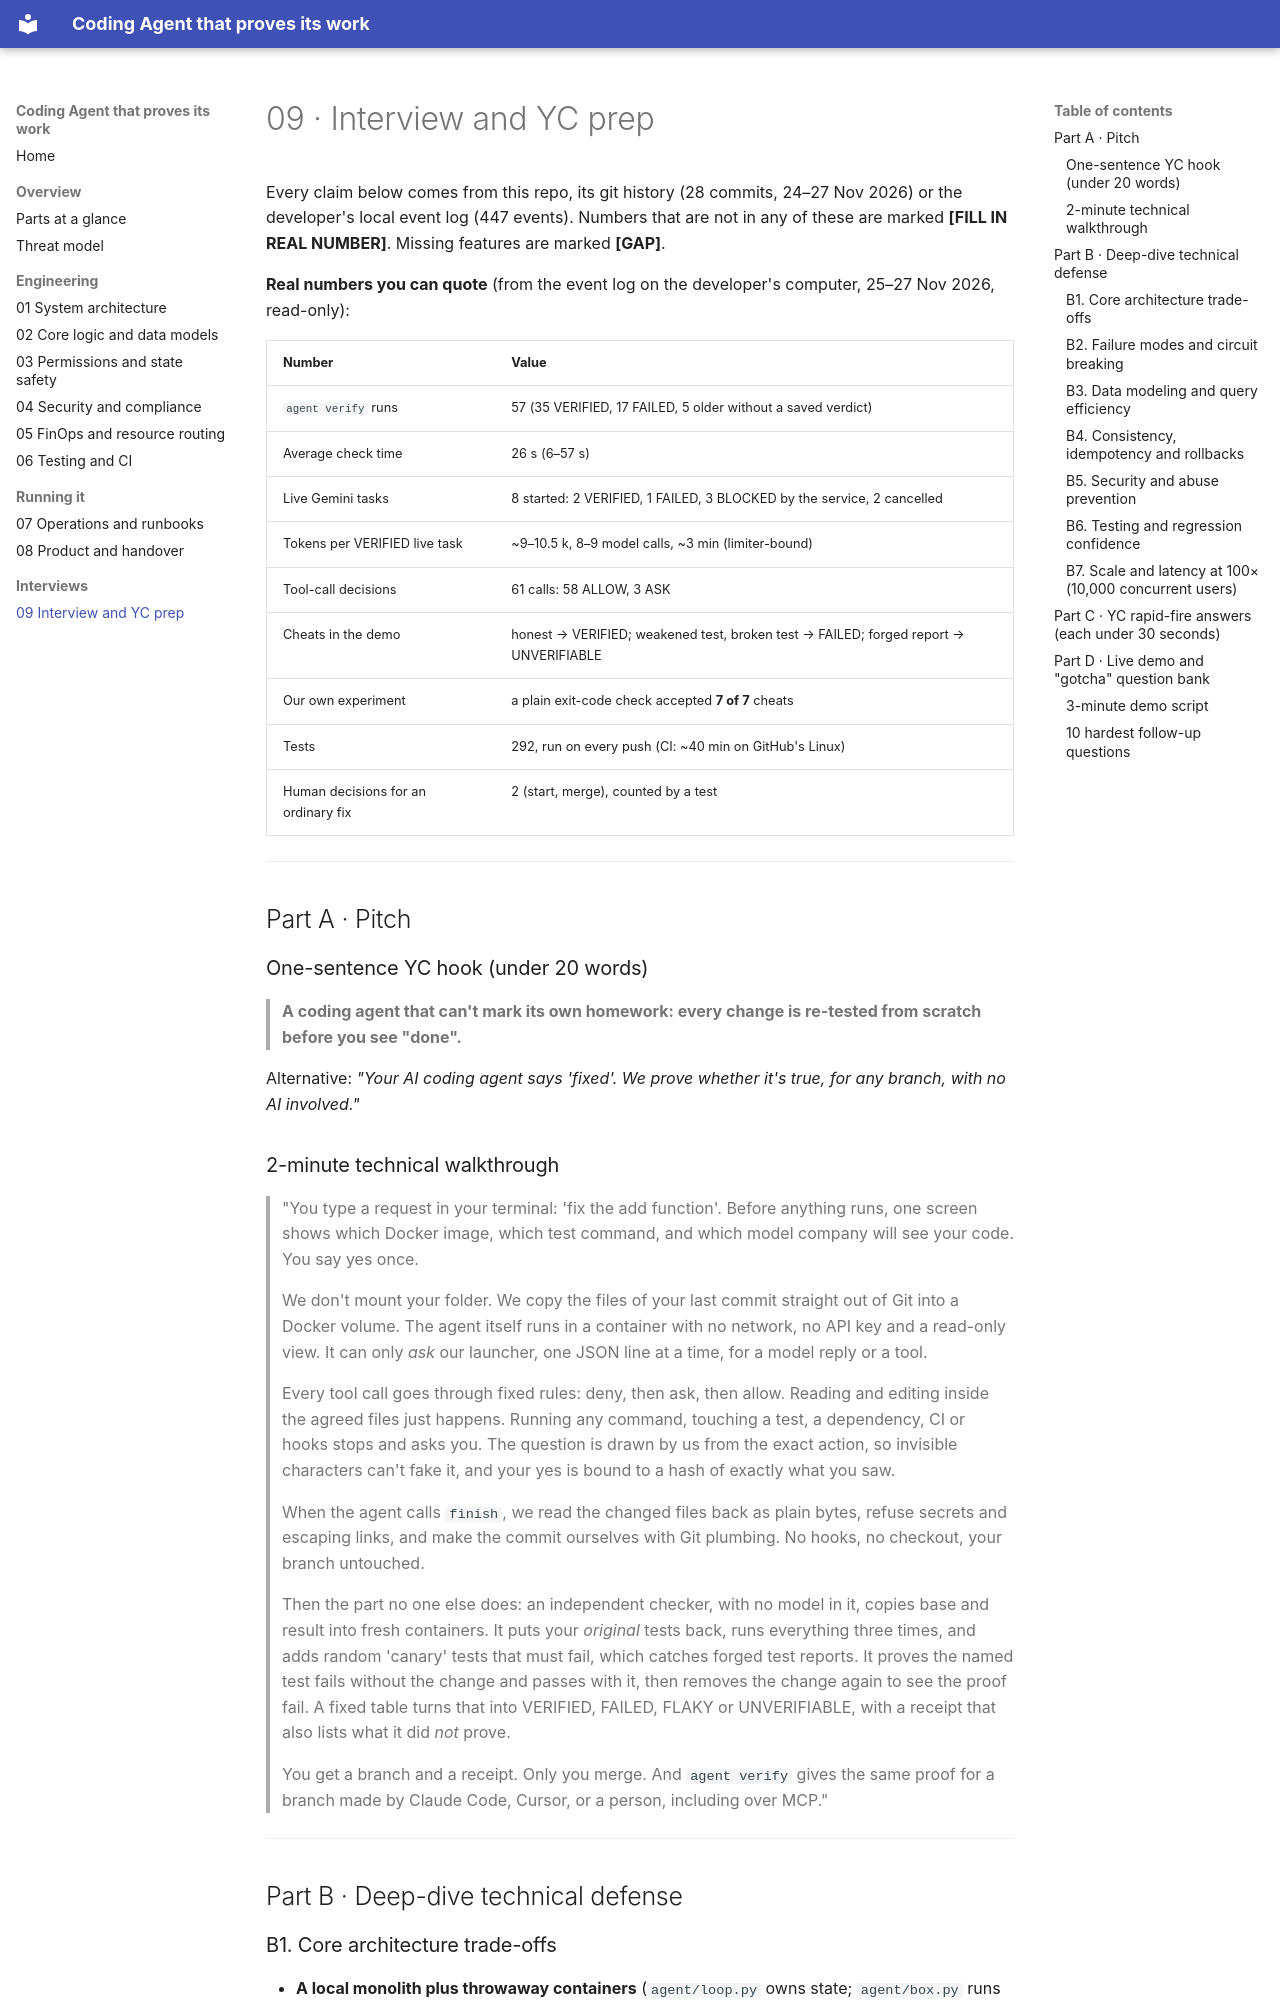

repository: bhaviknagre/Coding-Agent- · page: 09-interview-and-yc-prep/index.html · generator: mkdocs

# 09 · Interview and YC prep

Every claim below comes from this repo, its git history (28 commits, 24–27 Nov 2026) or the developer's local event
log (447 events). Numbers that are not in any of these are marked **[FILL IN REAL NUMBER]**. Missing features are
marked **[GAP]**.

**Real numbers you can quote** (from the event log on the developer's computer, 25–27 Nov 2026, read-only):

| Number | Value |
|---|---|
| `agent verify` runs | 57 (35 VERIFIED, 17 FAILED, 5 older without a saved verdict) |
| Average check time | 26 s (6–57 s) |
| Live Gemini tasks | 8 started: 2 VERIFIED, 1 FAILED, 3 BLOCKED by the service, 2 cancelled |
| Tokens per VERIFIED live task | ~9–10.5 k, 8–9 model calls, ~3 min (limiter-bound) |
| Tool-call decisions | 61 calls: 58 ALLOW, 3 ASK |
| Cheats in the demo | honest → VERIFIED; weakened test, broken test → FAILED; forged report → UNVERIFIABLE |
| Our own experiment | a plain exit-code check accepted **7 of 7** cheats |
| Tests | 292, run on every push (CI: ~40 min on GitHub's Linux) |
| Human decisions for an ordinary fix | 2 (start, merge), counted by a test |

---

## Part A · Pitch

### One-sentence YC hook (under 20 words)
> **A coding agent that can't mark its own homework: every change is re-tested from scratch before you see "done".**

Alternative: *"Your AI coding agent says 'fixed'. We prove whether it's true, for any branch, with no AI involved."*

### 2-minute technical walkthrough
> "You type a request in your terminal: 'fix the add function'. Before anything runs, one screen shows which Docker
> image, which test command, and which model company will see your code. You say yes once.
>
> We don't mount your folder. We copy the files of your last commit straight out of Git into a Docker volume. The
> agent itself runs in a container with no network, no API key and a read-only view. It can only *ask* our launcher,
> one JSON line at a time, for a model reply or a tool.
>
> Every tool call goes through fixed rules: deny, then ask, then allow. Reading and editing inside the agreed files
> just happens. Running any command, touching a test, a dependency, CI or hooks stops and asks you. The question is
> drawn by us from the exact action, so invisible characters can't fake it, and your yes is bound to a hash of
> exactly what you saw.
>
> When the agent calls `finish`, we read the changed files back as plain bytes, refuse secrets and escaping links,
> and make the commit ourselves with Git plumbing. No hooks, no checkout, your branch untouched.
>
> Then the part no one else does: an independent checker, with no model in it, copies base and result into fresh
> containers. It puts your *original* tests back, runs everything three times, and adds random 'canary' tests that
> must fail, which catches forged test reports. It proves the named test fails without the change and passes with it,
> then removes the change again to see the proof fail. A fixed table turns that into VERIFIED, FAILED, FLAKY or
> UNVERIFIABLE, with a receipt that also lists what it did *not* prove.
>
> You get a branch and a receipt. Only you merge. And `agent verify` gives the same proof for a branch made by
> Claude Code, Cursor, or a person, including over MCP."

---

## Part B · Deep-dive technical defense
